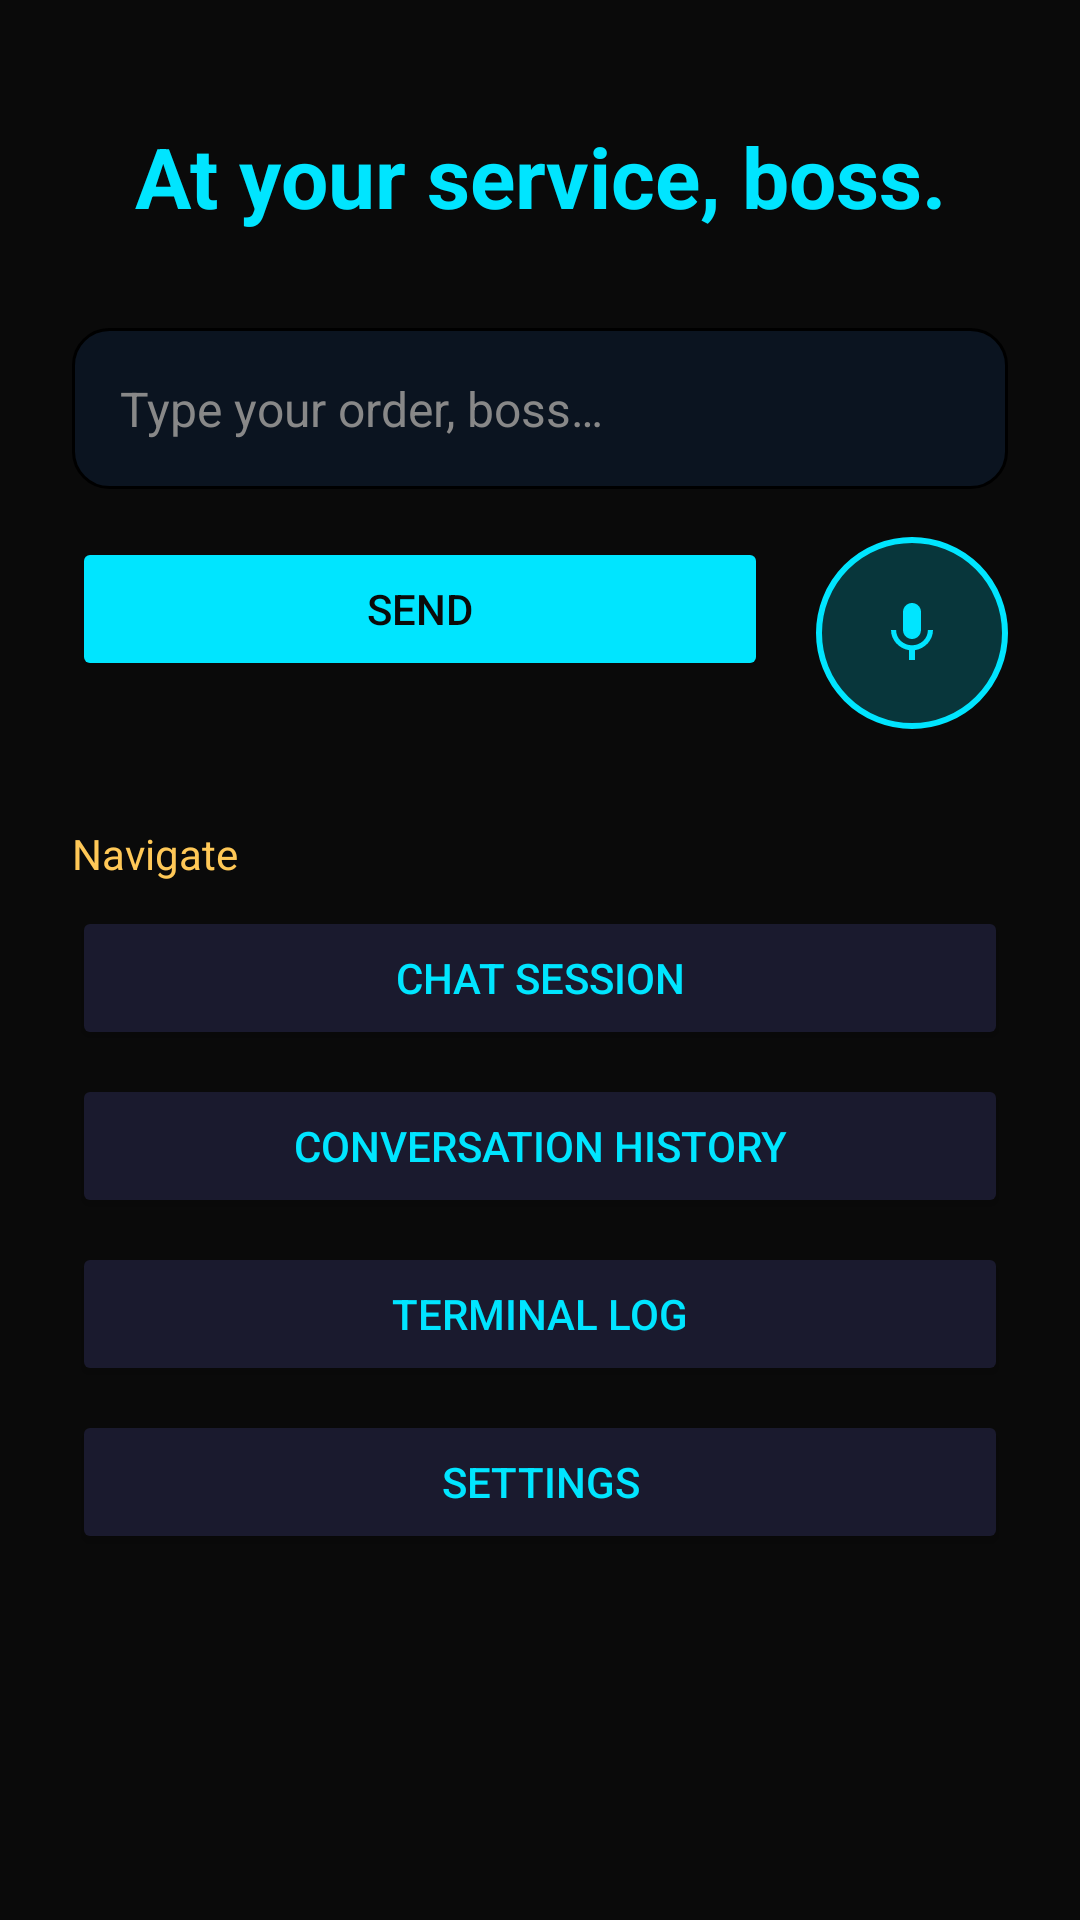

Write the Android layout XML for this screen, with the resource values it uses.
<!-- AndroidManifest.xml: application theme Theme.Omniscient -->
<!-- res/layout/activity_home.xml -->
<?xml version="1.0" encoding="utf-8"?>
<ScrollView xmlns:android="http://schemas.android.com/apk/res/android"
    android:layout_width="match_parent"
    android:layout_height="match_parent"
    android:background="@color/void_black"
    android:fillViewport="true">

    <LinearLayout
        android:layout_width="match_parent"
        android:layout_height="wrap_content"
        android:orientation="vertical"
        android:padding="24dp">

        <TextView
            android:id="@+id/homeStatus"
            android:layout_width="match_parent"
            android:layout_height="wrap_content"
            android:text="At your service, boss."
            android:textSize="28sp"
            android:textColor="@color/cyan"
            android:textStyle="bold"
            android:gravity="center"
            android:layout_marginTop="16dp" />

        <EditText
            android:id="@+id/homeInput"
            android:layout_width="match_parent"
            android:layout_height="wrap_content"
            android:hint="Type your order, boss…"
            android:textSize="16sp"
            android:textColor="@color/text_light"
            android:textColorHint="@color/text_dim"
            android:background="@drawable/glass_input"
            android:padding="16dp"
            android:layout_marginTop="32dp"
            android:inputType="text"
            android:maxLines="3" />

        <LinearLayout
            android:layout_width="match_parent"
            android:layout_height="wrap_content"
            android:orientation="horizontal"
            android:layout_marginTop="16dp">

            <Button
                android:id="@+id/homeSend"
                android:layout_width="0dp"
                android:layout_height="wrap_content"
                android:layout_weight="1"
                android:text="SEND"
                android:textColor="@color/void_black"
                android:backgroundTint="@color/cyan" />

            <ImageButton
                android:id="@+id/homeVoice"
                android:layout_width="64dp"
                android:layout_height="64dp"
                android:layout_marginStart="16dp"
                android:src="@drawable/ic_mic"
                android:background="@drawable/mic_ring"
                android:contentDescription="Voice input" />

        </LinearLayout>

        <TextView
            android:layout_width="match_parent"
            android:layout_height="wrap_content"
            android:text="Navigate"
            android:textSize="14sp"
            android:textColor="@color/gold"
            android:layout_marginTop="32dp"
            android:layout_marginBottom="8dp" />

        <LinearLayout
            android:layout_width="match_parent"
            android:layout_height="wrap_content"
            android:orientation="vertical">

            <Button
                android:id="@+id/navChat"
                android:layout_width="match_parent"
                android:layout_height="wrap_content"
                android:text="Chat Session"
                android:textColor="@color/cyan"
                android:backgroundTint="@color/glass_bg"
                android:layout_marginBottom="8dp" />

            <Button
                android:id="@+id/navHistory"
                android:layout_width="match_parent"
                android:layout_height="wrap_content"
                android:text="Conversation History"
                android:textColor="@color/cyan"
                android:backgroundTint="@color/glass_bg"
                android:layout_marginBottom="8dp" />

            <Button
                android:id="@+id/navTerminal"
                android:layout_width="match_parent"
                android:layout_height="wrap_content"
                android:text="Terminal Log"
                android:textColor="@color/cyan"
                android:backgroundTint="@color/glass_bg"
                android:layout_marginBottom="8dp" />

            <Button
                android:id="@+id/navSettings"
                android:layout_width="match_parent"
                android:layout_height="wrap_content"
                android:text="Settings"
                android:textColor="@color/cyan"
                android:backgroundTint="@color/glass_bg" />

        </LinearLayout>

    </LinearLayout>
</ScrollView>
<!-- resources referenced by this layout -->
<resources>
  <color name="cyan">#00E5FF</color>
  <color name="glass_bg">#1A1A2E</color>
  <color name="gold">#FFC857</color>
  <color name="text_dim">#888888</color>
  <color name="text_light">#E8E8E8</color>
  <color name="void_black">#0A0A0A</color>
  <!-- drawable glass_input (drawable) -->
  <?xml version="1.0" encoding="utf-8"?>
  <shape xmlns:android="http://schemas.android.com/apk/res/android"
      android:shape="rectangle">
      <solid android:color="#0B1420" />
      <stroke android:width="1dp" android:color="@color/glass_edge" />
      <corners android:radius="12dp" />
  </shape>
  <!-- drawable ic_mic (drawable) -->
  <?xml version="1.0" encoding="utf-8"?>
  <vector xmlns:android="http://schemas.android.com/apk/res/android"
      android:width="24dp"
      android:height="24dp"
      android:viewportWidth="24"
      android:viewportHeight="24">
      <path
          android:fillColor="#00E5FF"
          android:pathData="M12,14c1.66,0 2.99,-1.34 2.99,-3L15,5c0,-1.66 -1.34,-3 -3,-3S9,3.34 9,5v6c0,1.66 1.34,3 3,3zM17.3,11c0,3 -2.54,5.1 -5.3,5.1S6.7,14 6.7,11H5c0,3.41 2.72,6.23 6,6.72V21h2v-3.28c3.28,-0.48 6,-3.3 6,-6.72h-1.7z" />
  </vector>
  <!-- drawable mic_ring (drawable) -->
  <?xml version="1.0" encoding="utf-8"?>
  <shape xmlns:android="http://schemas.android.com/apk/res/android"
      android:shape="oval">
      <solid android:color="#3300E5FF" />
      <stroke android:width="2dp" android:color="#00E5FF" />
  </shape>
  <style name="Theme.Omniscient" parent="Theme.MaterialComponents.DayNight.NoActionBar">
          <item name="colorPrimary">@color/cyan</item>
          <item name="colorPrimaryVariant">@color/gold</item>
          <item name="colorOnPrimary">@color/void_black</item>
          <item name="colorSecondary">@color/gold</item>
          <item name="android:windowBackground">@color/void_black</item>
          <item name="android:statusBarColor">@color/void_black</item>
          <item name="android:navigationBarColor">@color/void_black</item>
      </style>
</resources>
